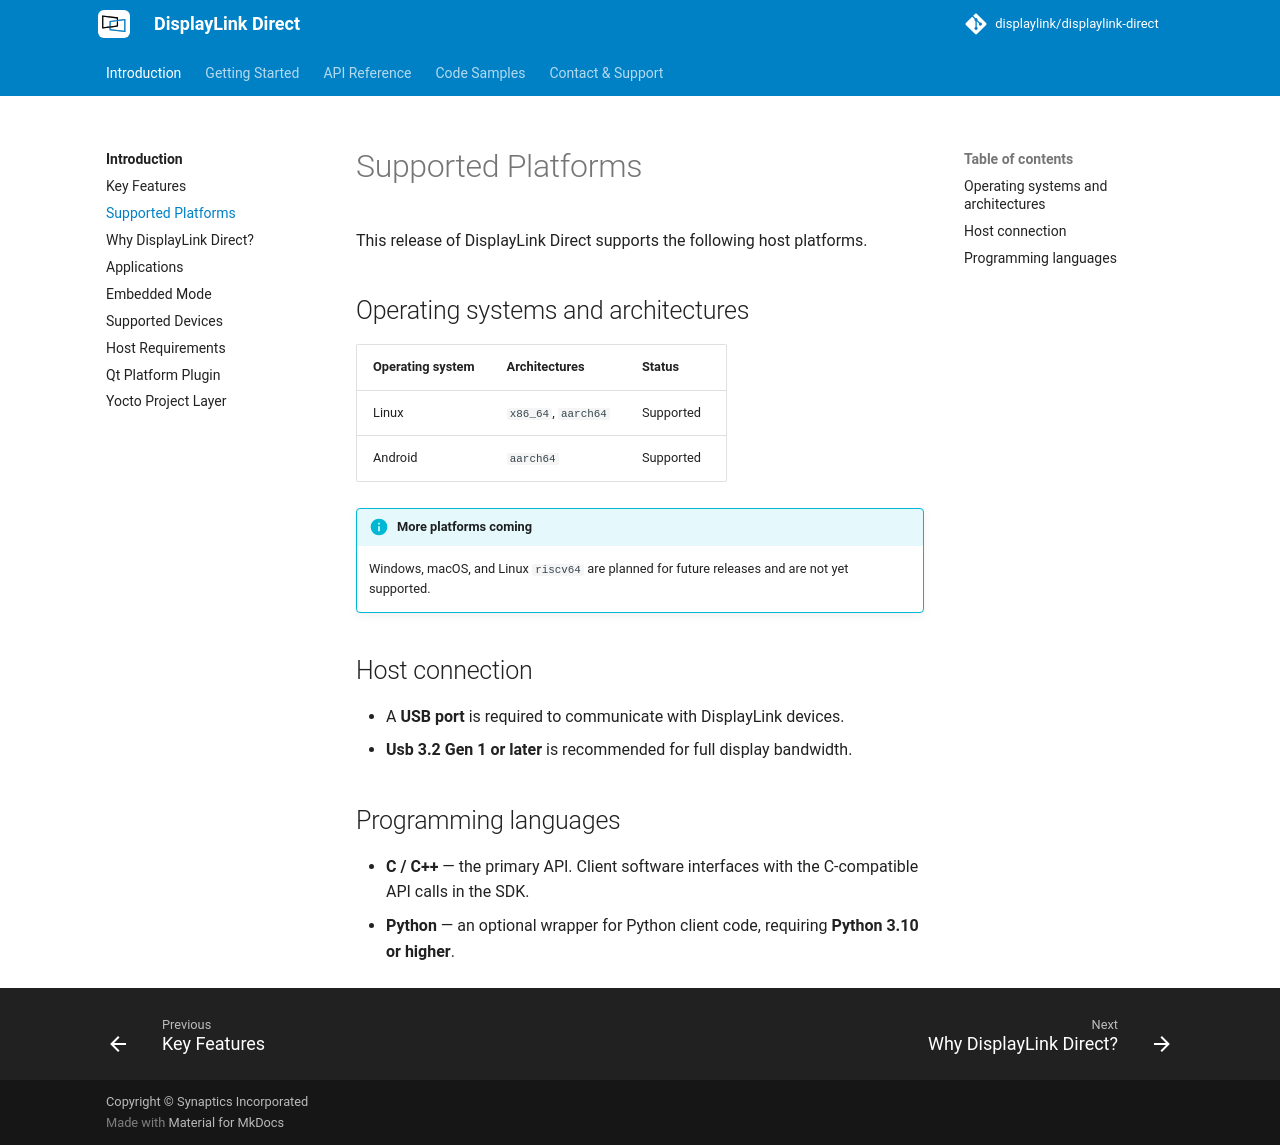

repository: DisplayLink/displaylink-direct · page: introduction/supported-platforms/index.html · generator: mkdocs

# Supported Platforms

This release of DisplayLink Direct supports the following host platforms.

## Operating systems and architectures

| Operating system | Architectures        | Status    |
| ---------------- | -------------------- | --------- |
| Linux            | `x86_64`, `aarch64`  | Supported |
| Android            | `aarch64`  | Supported |

!!! info "More platforms coming"
    Windows, macOS, and Linux `riscv64` are planned for future releases and are
    not yet supported.

## Host connection

- A **USB port** is required to communicate with DisplayLink devices.
- **Usb 3.2 Gen 1 or later** is recommended for full display bandwidth.

## Programming languages

- **C / C++** — the primary API. Client software interfaces with the
  C-compatible API calls in the SDK.
- **Python** — an optional wrapper for Python client code, requiring
  **Python 3.10 or higher**.
